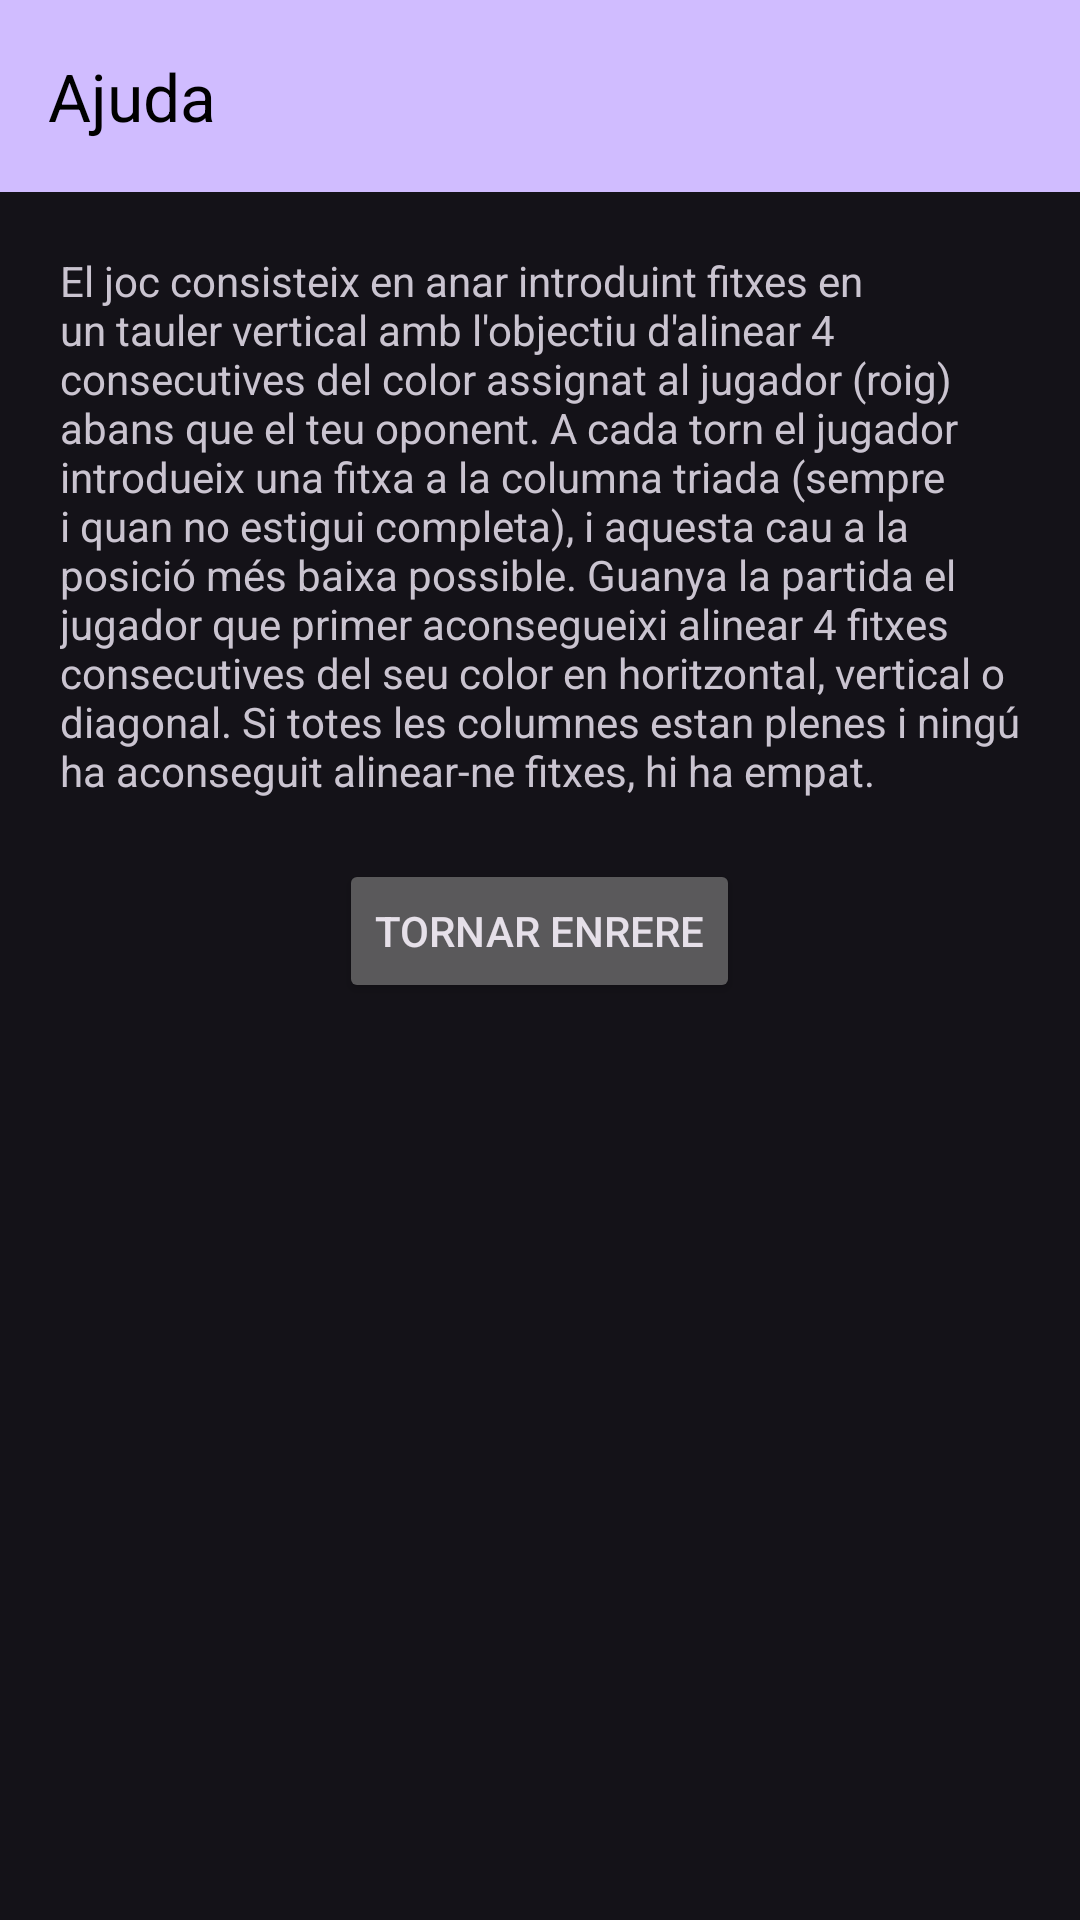

This screen was rendered from an Android layout file. Write that file and the resources it references.
<!-- AndroidManifest.xml: application theme Theme.Material3.Dark.NoActionBar -->
<!-- res/layout/activity_ajuda.xml -->
<?xml version="1.0" encoding="utf-8"?>
<LinearLayout xmlns:android="http://schemas.android.com/apk/res/android"
    xmlns:app="http://schemas.android.com/apk/res-auto"
    xmlns:tools="http://schemas.android.com/tools"
    android:layout_width="match_parent"
    android:layout_height="match_parent"
    android:orientation="vertical"
    tools:context=".AjudaActv">


    <androidx.appcompat.widget.Toolbar
        android:id="@+id/toolbar_main"
        android:layout_width="match_parent"
        android:layout_height="wrap_content"
        android:background="?attr/colorPrimary"
        android:minHeight="?attr/actionBarSize"
        android:textAlignment="center"
        android:theme="?attr/actionBarTheme"
        app:title="@string/btAjuda"
        app:titleTextAppearance="@style/TextAppearance.AppCompat.Large"
        app:titleTextColor="#000000" />

    <ScrollView
        android:layout_width="match_parent"
        android:layout_height="match_parent">

        <LinearLayout
            android:layout_width="match_parent"
            android:layout_height="match_parent"
            android:orientation="vertical">

            <TextView
                android:layout_width="wrap_content"
                android:layout_height="wrap_content"
                android:padding="20dp"
                android:text="@string/TextAjuda" />

            <ImageView
                android:id="@+id/imageView3"
                android:layout_width="match_parent"
                android:layout_height="wrap_content"
                app:srcCompat="@drawable/game_box" />

            <Button
                android:id="@+id/tornarBtn"
                android:layout_width="wrap_content"
                android:layout_height="wrap_content"
                android:layout_gravity="center"
                android:text="@string/btEnrere" />
        </LinearLayout>
    </ScrollView>

</LinearLayout>
<!-- resources referenced by this layout -->
<resources>
  <string name="TextAjuda">El joc consisteix en anar introduint fitxes en un tauler vertical amb l\'objectiu d\'alinear  4 consecutives del color assignat al jugador (roig) abans que el teu oponent.
          A cada torn el jugador introdueix una fitxa a la columna triada (sempre i quan no estigui completa), i aquesta cau a la posició més baixa possible.
          Guanya la partida el jugador que primer aconsegueixi alinear 4 fitxes consecutives del seu color en horitzontal, vertical o diagonal.
          Si totes les columnes estan plenes i ningú ha aconseguit alinear-ne fitxes, hi ha empat.
      </string>
  <string name="btAjuda">Ajuda</string>
  <string name="btEnrere">Tornar enrere</string>
</resources>
